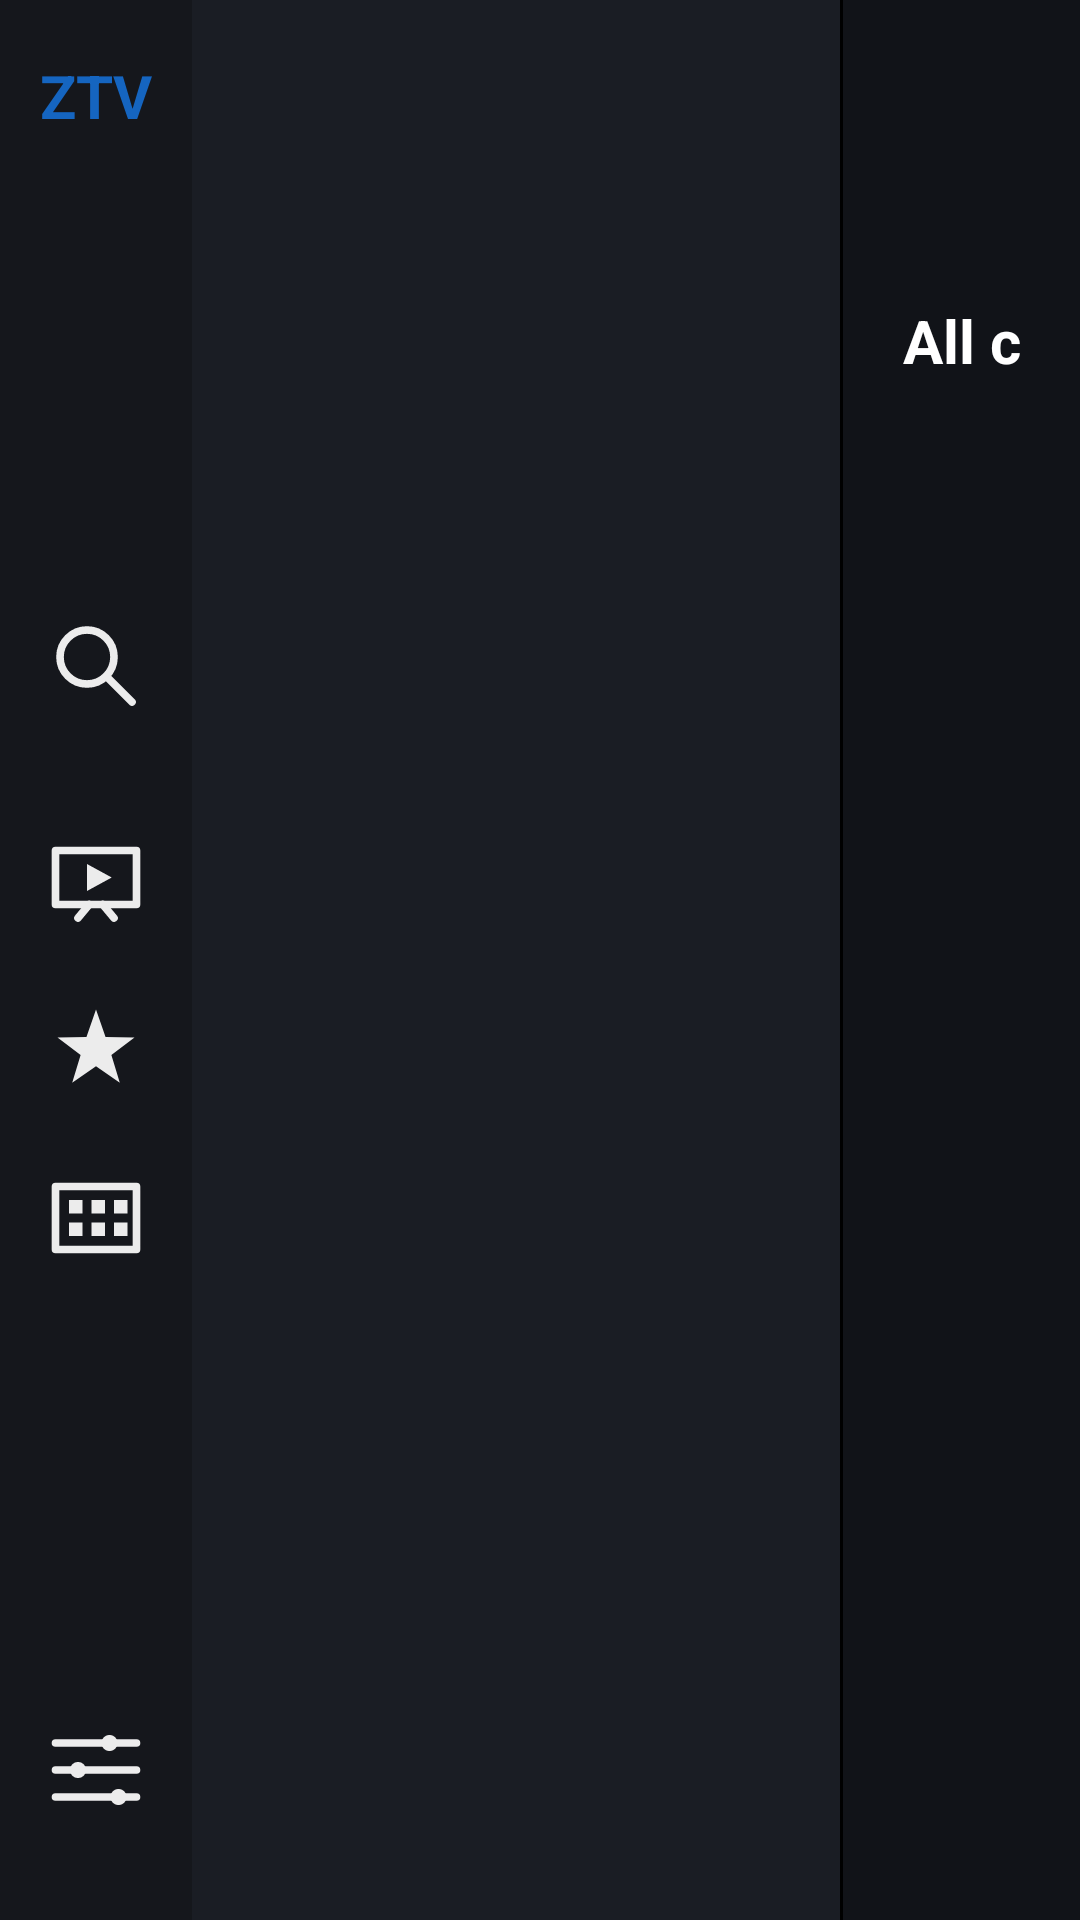

This screen was rendered from an Android layout file. Write that file and the resources it references.
<!-- AndroidManifest.xml: activity theme AppTheme.AppCompat -->
<!-- res/layout/activity_main.xml -->
<?xml version="1.0" encoding="utf-8"?>
<FrameLayout xmlns:android="http://schemas.android.com/apk/res/android"
    xmlns:app="http://schemas.android.com/apk/res-auto"
    android:layout_width="match_parent"
    android:layout_height="match_parent">

<LinearLayout
    android:layout_width="match_parent"
    android:layout_height="match_parent"
    android:orientation="horizontal"
    android:background="@color/background_color">

    
    <LinearLayout
        android:id="@+id/sidebar_rail"
        android:layout_width="64dp"
        android:layout_height="match_parent"
        android:orientation="vertical"
        android:background="#15171C"
        android:gravity="center_horizontal">

        <TextView
            android:id="@+id/logo_text"
            android:layout_width="match_parent"
            android:layout_height="64dp"
            android:gravity="center"
            android:text="ZTV"
            android:textColor="#1565C0"
            android:textSize="20sp"
            android:textStyle="bold" />

        <View
            android:layout_width="1dp"
            android:layout_height="0dp"
            android:layout_weight="1" />

        <ImageView
            android:id="@+id/icon_search"
            android:layout_width="52dp"
            android:layout_height="52dp"
            android:scaleType="fitCenter"
            android:padding="8dp"
            android:src="@drawable/ic_nav_search"
            android:focusable="true"
            android:focusableInTouchMode="true"
            android:background="@drawable/sidebar_item_background" />

        <View
            android:layout_width="1dp"
            android:layout_height="20dp" />

        <ImageView
            android:id="@+id/icon_live"
            android:layout_width="52dp"
            android:layout_height="52dp"
            android:scaleType="fitCenter"
            android:padding="8dp"
            android:src="@drawable/ic_nav_live"
            android:focusable="true"
            android:focusableInTouchMode="true"
            android:background="@drawable/sidebar_item_background" />

        <ImageView
            android:id="@+id/icon_movies"
            android:layout_width="52dp"
            android:layout_height="52dp"
            android:layout_marginTop="4dp"
            android:scaleType="fitCenter"
            android:padding="8dp"
            android:src="@drawable/ic_nav_movies"
            android:focusable="true"
            android:focusableInTouchMode="true"
            android:background="@drawable/sidebar_item_background"
            android:visibility="gone" />

        <ImageView
            android:id="@+id/icon_series"
            android:layout_width="52dp"
            android:layout_height="52dp"
            android:layout_marginTop="4dp"
            android:scaleType="fitCenter"
            android:padding="8dp"
            android:src="@drawable/ic_nav_series"
            android:focusable="true"
            android:focusableInTouchMode="true"
            android:background="@drawable/sidebar_item_background"
            android:visibility="gone" />

        <ImageView
            android:id="@+id/icon_favorites"
            android:layout_width="52dp"
            android:layout_height="52dp"
            android:layout_marginTop="4dp"
            android:scaleType="fitCenter"
            android:padding="8dp"
            android:src="@drawable/ic_nav_favorites"
            android:focusable="true"
            android:focusableInTouchMode="true"
            android:background="@drawable/sidebar_item_background" />

        <ImageView
            android:id="@+id/icon_tv_guide"
            android:layout_width="52dp"
            android:layout_height="52dp"
            android:layout_marginTop="4dp"
            android:scaleType="fitCenter"
            android:padding="8dp"
            android:src="@drawable/ic_nav_tv_guide"
            android:focusable="true"
            android:focusableInTouchMode="true"
            android:background="@drawable/sidebar_item_background" />

        <View
            android:layout_width="1dp"
            android:layout_height="0dp"
            android:layout_weight="1" />

        <ImageView
            android:id="@+id/icon_settings"
            android:layout_width="52dp"
            android:layout_height="52dp"
            android:layout_marginBottom="24dp"
            android:scaleType="fitCenter"
            android:padding="8dp"
            android:src="@drawable/ic_nav_settings"
            android:focusable="true"
            android:focusableInTouchMode="true"
            android:background="@drawable/sidebar_item_background" />

    </LinearLayout>

    
    <LinearLayout
        android:id="@+id/category_panel"
        android:layout_width="216dp"
        android:layout_height="match_parent"
        android:orientation="vertical"
        android:background="#1A1D24">

        <androidx.recyclerview.widget.RecyclerView
            android:id="@+id/category_recycler"
            android:layout_width="match_parent"
            android:layout_height="match_parent"
            android:paddingTop="16dp"
            android:clipToPadding="false" />

    </LinearLayout>

    <View
        android:layout_width="1dp"
        android:layout_height="match_parent"
        android:background="#000000" />

    
    <LinearLayout
        android:id="@+id/content_column"
        android:layout_width="0dp"
        android:layout_height="match_parent"
        android:layout_weight="1"
        android:orientation="vertical">

        <LinearLayout
            android:id="@+id/preview_section"
            android:layout_width="match_parent"
            android:layout_height="180dp"
            android:orientation="horizontal"
            android:background="#0F1115"
            android:visibility="gone">

            <androidx.media3.ui.PlayerView
                android:id="@+id/preview_player_view"
                android:layout_width="280dp"
                android:layout_height="match_parent"
                app:use_controller="false" />

            <LinearLayout
                android:layout_width="0dp"
                android:layout_height="match_parent"
                android:layout_weight="1"
                android:orientation="vertical"
                android:padding="16dp"
                android:gravity="center_vertical">

                <TextView
                    android:id="@+id/preview_channel_name"
                    android:layout_width="match_parent"
                    android:layout_height="wrap_content"
                    android:textColor="#FFFFFF"
                    android:textSize="20sp"
                    android:textStyle="bold"
                    android:maxLines="1"
                    android:ellipsize="end" />

                <TextView
                    android:id="@+id/preview_now_programme"
                    android:layout_width="match_parent"
                    android:layout_height="wrap_content"
                    android:layout_marginTop="6dp"
                    android:textColor="#6FA8DC"
                    android:textSize="14sp"
                    android:maxLines="1"
                    android:ellipsize="end"
                    android:visibility="gone" />

                <TextView
                    android:id="@+id/preview_next_programme"
                    android:layout_width="match_parent"
                    android:layout_height="wrap_content"
                    android:layout_marginTop="2dp"
                    android:textColor="#AAAAAA"
                    android:textSize="13sp"
                    android:maxLines="1"
                    android:ellipsize="end"
                    android:visibility="gone" />

            </LinearLayout>

        </LinearLayout>

        <LinearLayout
            android:layout_width="match_parent"
            android:layout_height="wrap_content"
            android:orientation="horizontal"
            android:gravity="center_vertical"
            android:paddingHorizontal="20dp"
            android:paddingVertical="12dp">

            <TextView
                android:id="@+id/content_title"
                android:layout_width="0dp"
                android:layout_height="wrap_content"
                android:layout_weight="1"
                android:text="@string/category_all_channels"
                android:textColor="#FFFFFF"
                android:textSize="20sp"
                android:textStyle="bold" />

            <TextView
                android:id="@+id/view_toggle_button"
                android:layout_width="wrap_content"
                android:layout_height="wrap_content"
                android:layout_marginEnd="20dp"
                android:padding="10dp"
                android:text="@string/grid_view_label"
                android:textColor="#FFFFFF"
                android:textSize="14sp"
                android:focusable="true"
                android:focusableInTouchMode="true"
                android:background="@drawable/sidebar_item_background" />

            <TextView
                android:id="@+id/main_clock_text"
                android:layout_width="wrap_content"
                android:layout_height="wrap_content"
                android:textColor="#FFFFFF"
                android:textSize="18sp"
                android:textStyle="bold" />

        </LinearLayout>

        <androidx.recyclerview.widget.RecyclerView
            android:id="@+id/channel_recycler"
            android:layout_width="match_parent"
            android:layout_height="0dp"
            android:layout_weight="1"
            android:paddingHorizontal="8dp"
            android:clipToPadding="false" />

    </LinearLayout>

</LinearLayout>

    
    <TextView
        android:id="@+id/rail_tooltip"
        android:layout_width="wrap_content"
        android:layout_height="wrap_content"
        android:layout_gravity="top|start"
        android:layout_marginStart="72dp"
        android:paddingHorizontal="14dp"
        android:paddingVertical="8dp"
        android:background="@drawable/rail_tooltip_background"
        android:textColor="#FFFFFF"
        android:textSize="14sp"
        android:elevation="12dp"
        android:visibility="gone" />

</FrameLayout>
<!-- resources referenced by this layout -->
<resources>
  <color name="background_color">#111318</color>
  <!-- drawable ic_nav_favorites (drawable) -->
  <vector xmlns:android="http://schemas.android.com/apk/res/android"
      android:width="24dp"
      android:height="24dp"
      android:viewportWidth="24"
      android:viewportHeight="24">
      <path
          android:pathData="M12,3 L14.12,9.09 L20.56,9.22 L15.42,13.11 L17.29,19.28 L12,15.6 L6.71,19.28 L8.58,13.11 L3.44,9.22 L9.88,9.09 Z"
          android:fillColor="#ECECEC" />
  </vector>
  <!-- drawable ic_nav_live (drawable) -->
  <vector xmlns:android="http://schemas.android.com/apk/res/android"
      android:width="24dp"
      android:height="24dp"
      android:viewportWidth="24"
      android:viewportHeight="24">
      <path
          android:pathData="M3,5 L21,5 L21,17 L3,17 Z"
          android:strokeColor="#ECECEC"
          android:strokeWidth="1.7"
          android:strokeLineJoin="round"
          android:fillColor="#00000000" />
      <path
          android:pathData="M10,8 L10,14 L15.5,11 Z"
          android:fillColor="#ECECEC" />
      <path
          android:pathData="M8,20 L10.5,17 M16,20 L13.5,17"
          android:strokeColor="#ECECEC"
          android:strokeWidth="1.7"
          android:strokeLineCap="round"
          android:fillColor="#00000000" />
  </vector>
  <!-- drawable ic_nav_search (drawable) -->
  <vector xmlns:android="http://schemas.android.com/apk/res/android"
      android:width="24dp"
      android:height="24dp"
      android:viewportWidth="24"
      android:viewportHeight="24">
      <path
          android:pathData="M4,10 A6,6 0 1,0 16,10 A6,6 0 1,0 4,10"
          android:strokeColor="#ECECEC"
          android:strokeWidth="1.7"
          android:strokeLineCap="round"
          android:fillColor="#00000000" />
      <path
          android:pathData="M14.3,14.3 L20,20"
          android:strokeColor="#ECECEC"
          android:strokeWidth="1.7"
          android:strokeLineCap="round"
          android:fillColor="#00000000" />
  </vector>
  <!-- drawable rail_tooltip_background (drawable) -->
  <shape xmlns:android="http://schemas.android.com/apk/res/android">
      <solid android:color="#1565C0" />
      <corners android:radius="6dp" />
  </shape>
  <!-- drawable sidebar_item_background (drawable) -->
  <?xml version="1.0" encoding="utf-8"?>
  <selector xmlns:android="http://schemas.android.com/apk/res/android">
      <item android:state_focused="true">
          <shape>
              <solid android:color="#1565C0" />
          </shape>
      </item>
      <item android:state_selected="true">
          <shape>
              <solid android:color="#2A2E38" />
          </shape>
      </item>
      <item>
          <shape>
              <solid android:color="@android:color/transparent" />
          </shape>
      </item>
  </selector>
  <string name="category_all_channels">All channels</string>
  <string name="grid_view_label">⊞ Grid view</string>
  <style name="AppTheme.AppCompat" parent="Theme.AppCompat.NoActionBar">
          <item name="colorPrimary">@color/accent_color</item>
          <item name="colorPrimaryDark">@color/background_color</item>
          <item name="colorAccent">@color/accent_color</item>
          <item name="android:windowBackground">@color/background_color</item>
      </style>
  <color name="accent_color">#1565C0</color>
</resources>
